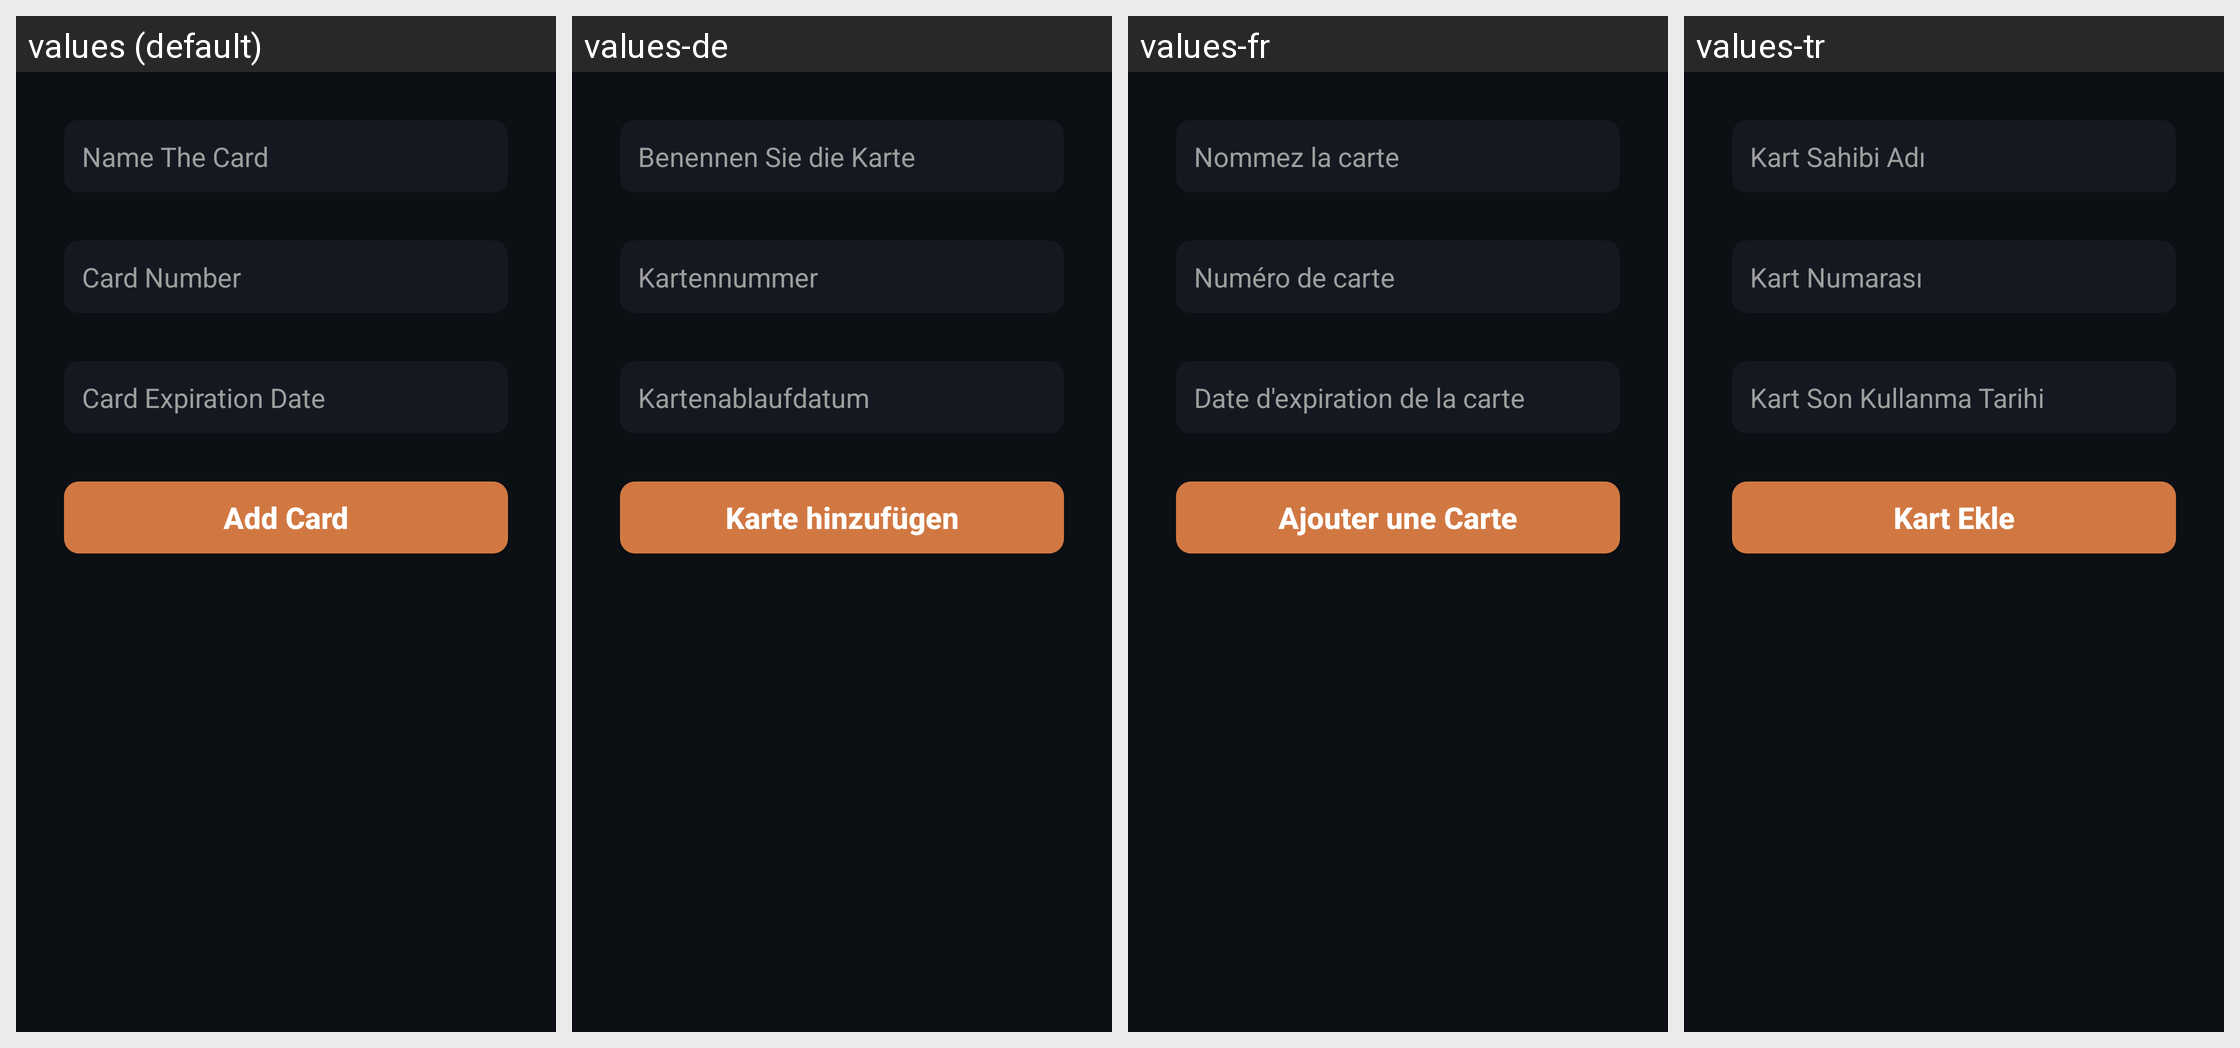

Here is an Android app screen in its default locale and in the app's own translations. Write out the translated-string differences for the strings that appear on this screen.
Android screen res/layout/fragment_add_card.xml rendered under 4 locales, left to right: values (default), values-de, values-fr, values-tr. Device: Nexus 5 (rendered at 1080×1920; each locale shown at half size, 540×960, under a caption strip naming it); theme Theme.CoffeeApp.
Strings drawn on this screen, with the default value and each locale's value (text and hints the layout hard-codes, and strings that could not be matched under every locale, appear in the picture but are not listed):

name_the_card
  values: Name The Card
  values-de: Benennen Sie die Karte
  values-fr: Nommez la carte
  values-tr: Kart Sahibi Adı

card_number
  values: Card Number
  values-de: Kartennummer
  values-fr: Numéro de carte
  values-tr: Kart Numarası

card_expiration_date
  values: Card Expiration Date
  values-de: Kartenablaufdatum
  values-fr: Date d'expiration de la carte
  values-tr: Kart Son Kullanma Tarihi

add_card
  values: Add Card
  values-de: Karte hinzufügen
  values-fr: Ajouter une Carte
  values-tr: Kart Ekle
